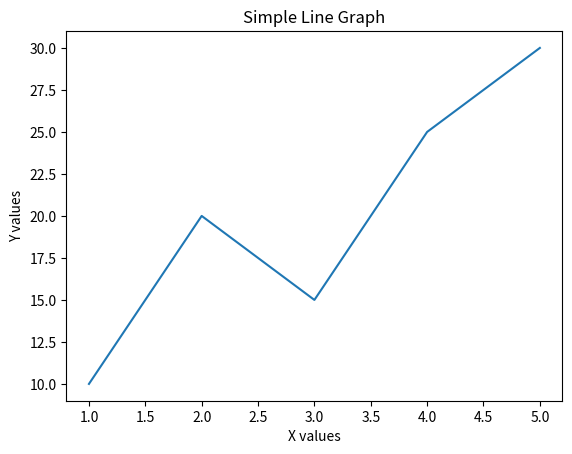

Source code (Python):
import matplotlib.pyplot as plt

x = [1, 2, 3, 4, 5]
y = [10, 20, 15, 25, 30]

plt.plot(x, y)
plt.xlabel("X values")
plt.ylabel("Y values")
plt.title("Simple Line Graph")

plt.show()
